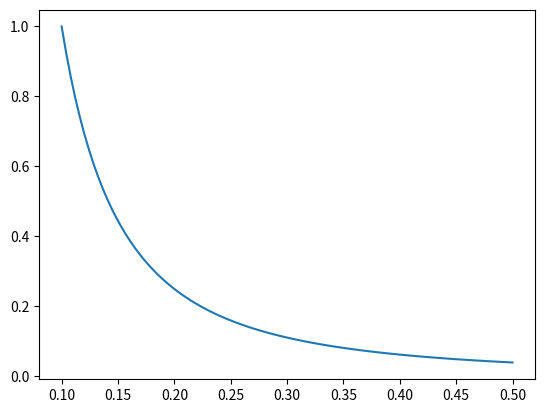

Write the Python code that produced this figure.
import matplotlib.pyplot as plt
import numpy as np


x = np.linspace(0.1, 0.5, 100)
y = 0.01 / (x ** 2)
# y = 1 / (1 + x**2)

plt.plot(x, y)
plt.show()
